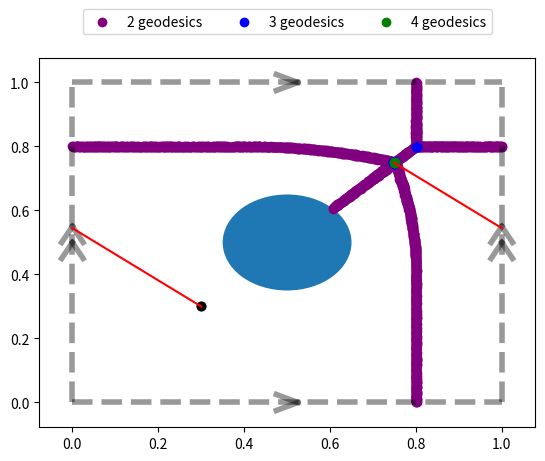

Python code for this plot: (Note: this script raises an exception after producing the figure.)
# cut locus plot for a point on S^2

from matplotlib import pyplot as plt
import numpy as np
import os

TOL = .003


def line_into_segs(a, b):
    pass


def plot_bounds(nine=False):
    low, high = (-1, 2) if nine else (0, 1)
    linewidth = 4
    alpha = .4
    color = 'black'
    for x in (0, 1):
        plt.plot((x, x), (low, high), '--', color=color, linewidth=linewidth, alpha=alpha)
        plt.plot((low, high), (x, x), '--', color=color, linewidth=linewidth, alpha=alpha)
    length = .05
    ht = length/2

    plt.plot((.5 - length/2, .5 + length/2), (1 - ht, 1), '-', color=color, linewidth=linewidth, alpha=alpha)
    plt.plot((.5 - length/2, .5 + length/2), (1 + ht, 1), '-', color=color, linewidth=linewidth, alpha=alpha)

    plt.plot((.5 - length/2, .5 + length/2), (ht, 0), '-', color=color, linewidth=linewidth, alpha=alpha)
    plt.plot((.5 - length/2, .5 + length/2), (-ht, 0), '-', color=color, linewidth=linewidth, alpha=alpha)

    offset = length/2

    plt.plot((1 - ht, 1), (.5 - length/2 + offset, .5 + length/2 + offset), '-', color=color, linewidth=linewidth, alpha=alpha)
    plt.plot((1 + ht, 1), (.5 - length/2 + offset, .5 + length/2 + offset), '-', color=color, linewidth=linewidth, alpha=alpha)

    plt.plot((1 - ht, 1), (.5 - length/2 - offset, .5 + length/2 - offset), '-', color=color, linewidth=linewidth, alpha=alpha)
    plt.plot((1 + ht, 1), (.5 - length/2 - offset, .5 + length/2 - offset), '-', color=color, linewidth=linewidth, alpha=alpha)

    plt.plot((-ht, 0), (.5 - length/2 + offset, .5 + length/2 + offset), '-', color=color, linewidth=linewidth, alpha=alpha)
    plt.plot((+ht, 0), (.5 - length/2 + offset, .5 + length/2 + offset), '-', color=color, linewidth=linewidth, alpha=alpha)

    plt.plot((-ht, 0), (.5 - length/2 - offset, .5 + length/2 - offset), '-', color=color, linewidth=linewidth, alpha=alpha)
    plt.plot((+ht, 0), (.5 - length/2 - offset, .5 + length/2 - offset), '-', color=color, linewidth=linewidth, alpha=alpha)


def geodesic_counts_plain(points, consider, tol=TOL):
    # points is nx2
    # points is points to calc the number of geodesics
    # consider is 9?x2
    # consider is points to consider (i.e., if it is (S1)^2 torus, copy the unit square over
    # returns n x 1 number of geodesics each point has from the consideration points
    bol = which_shortest_paths(points, consider, tol)
    return np.expand_dims(np.sum(bol, axis=1), 1)


def geodesic_counts_complicated(points, consider, consider_obs, obs_r, tol=TOL):
    # points is n x 2
    # consider is m x 2
    # consider_obs is 9 x 2
    # assumes every point intersects a obstacle
    # geodesic counts, redoes the complicated ones

    easy_dists = paths_dist(points, consider)
    # n x m

    shortest_paths = which_shortest_paths(points, consider, tol)
    # n x m

    points = np.expand_dims(points, 1)
    # n x 1 x 2
    consider = np.expand_dims(consider, 0)
    # 1 x m x 2

    n, m = easy_dists.shape
    # n x m

    obs_that_each_intersects = which_paths_intersect_which_obs(points, consider, consider_obs, obs_r)
    # n x m x 9
    redo_indices = np.where(obs_that_each_intersects)
    # each of these is a k array
    # k is the number of times (point,consider_pt) intersects with an object
    # TODO: we also assume each (pt,consider_pt) intersects w at most 1 obj

    k = len(redo_indices[0])

    redo_pts = points[redo_indices[0], :, :].reshape((k, 2))
    # k x 2
    # redo_pts_abs=np.linalg.norm(redo_pts,axis=-1)

    redo_consider = consider[:, redo_indices[1], :].reshape((k, 2))
    # k x 2
    # redo_consider_abs=np.linalg.norm(redo_consider,axis=-1)

    redo_obs = consider_obs[redo_indices[2], :]
    # k x 2

    to_pt = redo_pts - redo_obs
    to_pt_dist = np.linalg.norm(to_pt, axis=-1)
    to_cons = redo_consider - redo_obs
    to_cons_dist = np.linalg.norm(to_cons, axis=-1)

    alphas = np.arccos(np.matmul(np.expand_dims(to_pt, -2),
                                 np.expand_dims(to_cons, -1)).reshape(k)/(
                               to_pt_dist*to_cons_dist
                       ))
    worse_alphas = 2*np.pi - alphas
    # k dimensional smallest angles between points and obstacle center

    thetas = np.arcsin(obs_r/to_pt_dist)
    theta_primes = np.arcsin(obs_r/to_cons_dist)
    # k dimensional angle to tangent points of circle
    arc_angles = alphas - np.pi + thetas + theta_primes

    worse_arc_angles = worse_alphas - np.pi + thetas + theta_primes

    dists = np.cos(thetas)*to_pt_dist
    dists_prime = np.cos(theta_primes)*to_cons_dist
    # k dimensional distance from pt to tangeant of obstacle

    new_dists = dists + dists_prime + arc_angles*obs_r
    # k dimensional shortest distances

    worse_dists = dists + dists_prime + worse_arc_angles*obs_r
    temp = np.full((n, m), np.inf)
    temp[redo_indices[0], redo_indices[1]] = worse_dists
    # n x m, should have at least one non inf value per row
    temp = np.min(temp, axis=-1)
    # n array

    easy_dists[redo_indices[0], redo_indices[1]] = new_dists

    complicated_dists = np.concatenate((easy_dists, np.expand_dims(temp, 1)), axis=1)
    # n x (m+1), appends the extra 'longer' way to go around circle
    diffs = np.expand_dims(np.min(complicated_dists, axis=1), 1)

    bol = (complicated_dists - diffs) <= tol
    return np.expand_dims(np.sum(bol, axis=1), 1)


def which_to_reconsider(points, consider, consider_obs, obs_r):
    # points n x 2
    # returns which points to considre (n boolean array)
    stuff = np.logical_and(which_intersect_obs(points, consider, consider_obs, obs_r),
                           which_shortest_paths(points, consider, tol=TOL))
    return np.sum(stuff, axis=1) > 0


def which_paths_intersect_which_obs(a, b, consider_obs, obs_r):
    # b is "consder", should be 1 x m x 2
    # a is grid points, should be n x 1 x 2
    # a,b broadcast to n x m x 2 (m probably 9)
    # consider obs is 9 x 2
    # nxmx9 array of which a->b overlaps with which obs
    a = np.expand_dims(a, 2)
    b = np.expand_dims(b, 2)
    # broadcast to n x m x 1 x 2

    consider_obs = np.expand_dims(consider_obs, 0)
    consider_obs = np.expand_dims(consider_obs, 0)
    # 1 x 1 x 9 x 2

    pt_to_obs = consider_obs - b
    # 1 x b x 9 x 2

    d_obs_to_pt = np.linalg.norm(pt_to_obs, axis=-1)
    c = np.sqrt(d_obs_to_pt**2 - obs_r**2)*np.cos(np.arcsin(obs_r/d_obs_to_pt))
    # 1 x m x 9

    blast = np.matmul(np.expand_dims(pt_to_obs/np.expand_dims(np.linalg.norm(pt_to_obs, axis=-1), -1), -2),
                      np.expand_dims(a - b, -1))
    blast = blast.reshape(blast.shape[:3])
    # n x m x 9

    # middle=np.matmul(np.expand_dims(consider_obs-a,-2),np.expand_dims(b-consider_obs,-1))
    # middle=middle.reshape(middle.shape[:3])
    # n x m x 9

    res = np.abs(np.cross(b - a, a - consider_obs, axis=-1))/np.linalg.norm(b - a, axis=-1)
    # n x m x 9
    # intersets= np.logical_and(res<obs_r, middle>0)
    intersets = np.logical_and(res < obs_r, blast > c)
    return intersets


def which_paths_intersect_obs(a, b, consider_obs, obs_r):
    # b is "consder", should be 1 x m x 2
    # a is grid points, should be n x 1 x 2
    # a,b broadcast to n x m x 2 (m probably 9)
    # consider obs is 9 x 2
    # nxm array of which a->b overlaps with obs
    intersects = which_paths_intersect_which_obs(a, b, consider_obs, obs_r)
    return np.sum(intersects, axis=-1)


def which_intersect_obs(points, consider, consider_obs, obs_r):
    # points is nx2
    # consider is 9x2
    # consider obs is 9x2
    # nx9 array of which lines overlap with obs
    points = np.expand_dims(points, 1)
    # n x 1 x 2
    consider = np.expand_dims(consider, 0)
    # 1 x 9 x 2
    intersects = which_paths_intersect_obs(points, consider, consider_obs, obs_r)
    return intersects


def paths_dist(points, consider):
    # points is nx2
    # points is points to calc the number of geodesics
    # consider is mx2
    # consider is points to consider (i.e., if it is (S1)^2 torus, copy the unit square over
    # nxm array of closest straight dist to each point
    points = np.expand_dims(points, 1)
    # n x 1 x 2
    consider = np.expand_dims(consider, 0)
    # 1 x m x 2
    actual = np.linalg.norm(points - consider, axis=2)
    # n x m
    return actual


def which_shortest_paths(points, consider, tol=TOL):
    # points is nx2
    # points is points to calc the number of geodesics
    # consider is mx2
    # consider is points to consider (i.e., if it is (S1)^2 torus, copy the unit square over
    # nxm array of which consideration points have the closest distance to each point
    actual = paths_dist(points, consider)
    diffs = np.expand_dims(np.min(actual, axis=1), 1)
    return actual - diffs <= tol


def break_into_segs(a, b):
    def break_i(a, b, i):
        if a[i] > b[i]:
            aa = b
            bb = a
        else:
            aa = a
            bb = b
        # this ensures aa[i]<=bb[i]
        ai = aa[i]
        bi = bb[i]
        if bi <= np.floor(ai) + 1:  # if ai and bi are on the same integer interval
            yield (aa, bb)
            return
        v = bb - aa
        v = v/v[i]  # defined since bi>ai, so v[i] non-zero
        partition = [j for j in range(int(np.floor(ai) + 1), int(np.ceil(bi)))]  # how to partition this range into unit intervals
        partition.append(bi)
        last_val = ai
        last_point = aa
        for val in partition:
            diff = val - last_val
            point = last_point + v*diff
            yield (last_point, point)
            last_val = val
            last_point = point

    for (aa, bb) in break_i(a, b, 0):
        for (aaa, bbb) in break_i(aa, bb, 1):
            yield (aaa, bbb)


def plot_line(a, b, color='red'):
    for (aa, bb) in break_into_segs(a, b):
        shift = np.array((0, 0))
        for v in (aa, bb):
            vv = v + shift
            for i in range(2):
                while vv[i] < 0:
                    vv[i] += 1
                    shift[i] += 1
                while vv[i] > 1:
                    vv[i] -= 1
                    shift[i] -= 1
        aa = aa + shift
        bb = bb + shift
        plt.plot([aa[0], bb[0]], [aa[1], bb[1]], color=color)


p = np.array([0.97021987, 0.082961])
obstruction_pt = np.array([0.12157324, 0.40209816])
# obstruction_pt = np.array([0.221157324, 0.40209816])
# obstruction_pt = np.array([0.25, 0.40209816])
# obstruction_pt = np.array([0.27, 0.40209816])
# obstruction_pt = np.array([0.28, 0.40209816])
# obstruction_pt = np.array([0.29, 0.40209816])
# obstruction_pt = np.array([0.295, 0.40209816])
p = np.array([.3, .3])
obstruction_pt = np.array([0.5, 0.5])

# obstruction_pt = np.array([0.52157324, 0.40209816])
# p = np.array([0.2, 0.1])
# obstruction_pt = np.array([0.2, 0.2])

# p = np.random.random(2)
# obstruction_pt = np.random.random(2)
obstruction_r = .15
while np.linalg.norm(obstruction_pt - p) < obstruction_r:
    obstruction_pt = np.random.random(2)
print(p)
print(obstruction_pt)

fig, ax = plt.subplots()
ax.add_patch(plt.Circle(obstruction_pt, obstruction_r))

consider_obs = []
consider = []
for x in range(-1, 2):
    for y in range(-1, 2):
        consider.append(p + [x, y])
        consider_obs.append(obstruction_pt + [x, y])

consider = np.array(consider)
consider_obs = np.array(consider_obs)

nx, ny = (500, 500)

# 9 x 2
x = np.linspace(0, 1, nx)
y = np.linspace(0, 1, ny)
xv, yv = np.meshgrid(x, y)
xv = xv.flatten()
yv = yv.flatten()
vv = np.stack((xv, yv), axis=1)
vv = vv + (1/(nx + ny))*(np.random.random(vv.shape) - .5)
bb_dist = np.min(np.linalg.norm(np.expand_dims(vv, 1) - np.expand_dims(consider_obs, 0), axis=-1), axis=-1)
# n , distance to closest obstacle copy
vv = vv[np.where(bb_dist >= obstruction_r)[0], :]

annoying_indices_bool = which_to_reconsider(vv, consider, consider_obs, obstruction_r)
nice_grid = vv[np.where(np.logical_not(annoying_indices_bool))[0]]
gg = geodesic_counts_plain(nice_grid, consider, tol=TOL)

largest = np.max(gg)

cols = ['purple', 'blue', 'green', 'red']
seen = []
for k in range(2, largest + 1):
    vals = nice_grid[np.where(gg == k)[0], :]
    if len(vals) > 0:
        label = None
        if not k in seen:
            seen.append(k)
            label = str(k) + ' geodesics'
        plt.scatter(vals[:, 0], vals[:, 1], color=cols[(k - 2)%len(cols)], label=label)
plt.scatter(p[:1], p[1:], s=40, color='black')

annoying_vals = vv[np.where(annoying_indices_bool)[0], :]
max_geodesic = None
if len(annoying_vals > 0):
    gg2 = geodesic_counts_complicated(annoying_vals, consider, consider_obs, obstruction_r)
    largest2 = np.max(gg2)
    for k in range(2, largest2 + 1):
        vals = annoying_vals[np.where(gg2 == k)[0], :]
        if len(vals) > 0:
            label = None
            max_geodesic = vals[0], k
            if not k in seen:
                seen.append(k)
                label = str(k) + ' geodesics'
            plt.scatter(vals[:, 0], vals[:, 1], color=cols[(k - 2)%len(cols)], label=label)

# plt.scatter(annoying_vals[:,0],annoying_vals[:,1],color='red',alpha=.5)

plot_bounds()
plt.legend(loc='upper center', bbox_to_anchor=(0.5, 1.15), ncol=4, )
plot_line(p, max_geodesic[0] - [1, 0])

plt.savefig(os.path.join("images", "hole_torus", "pq.png"))
plt.show()
